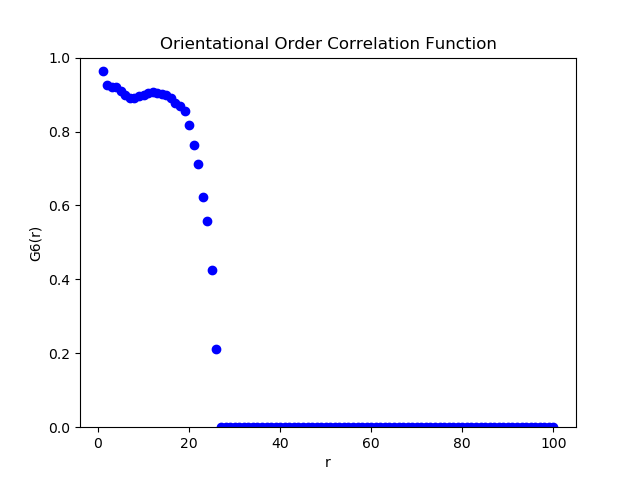

The data file committed next to this chart (first rows):
1, 0.962660217, 0.006161311
2, 0.9253, 0.004401
3, 0.9192, 0.003706
4, 0.9192, 0.003325
5, 0.9087, 0.003167
6, 0.8996, 0.003062
7, 0.8905, 0.00297
8, 0.891, 0.002891
9, 0.8966, 0.002854
10, 0.8979, 0.002878
11, 0.9034, 0.002919
12, 0.9072, 0.002988
13, 0.9035, 0.003096
14, 0.9016, 0.003281
15, 0.8981, 0.003524
16, 0.8919, 0.003804
17, 0.8783, 0.004275
18, 0.8701, 0.004849
19, 0.8565, 0.005518
20, 0.817, 0.006447
21, 0.7642, 0.007918
22, 0.7116, 0.0115
23, 0.6223, 0.01584
24, 0.5592, 0.02438
25, 0.426, 0.04691
26, 0.2123, 0.103
27, 0, 0
28, 0, 0
29, 0, 0
30, 0, 0
31, 0, 0
32, 0, 0
33, 0, 0
34, 0, 0
35, 0, 0
36, 0, 0
37, 0, 0
38, 0, 0
39, 0, 0
40, 0, 0
41, 0, 0
42, 0, 0
43, 0, 0
44, 0, 0
45, 0, 0
46, 0, 0
47, 0, 0
48, 0, 0
49, 0, 0
50, 0, 0
51, 0, 0
52, 0, 0
53, 0, 0
54, 0, 0
55, 0, 0
56, 0, 0
57, 0, 0
58, 0, 0
59, 0, 0
60, 0, 0
61, 0, 0
... 39 more rows
